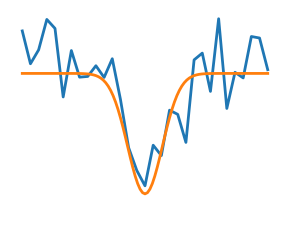

Generate this figure with matplotlib:
"""
Noisy optimization problem
===========================

Draws a figure explaining noisy vs non-noisy optimization
"""
import numpy as np
import matplotlib.pyplot as plt

np.random.seed(0)

x = np.linspace(-5, 5, 101)
x_ = np.linspace(-5, 5, 31)

def f(x):
    return -np.exp(-x**2)

# A smooth function
plt.figure(1, figsize=(3, 2.5))
plt.clf()

plt.plot(x_, f(x_) + .2*np.random.normal(size=31), linewidth=2)
plt.plot(x, f(x), linewidth=2)

plt.ylim(ymin=-1.3)
plt.axis('off')
plt.tight_layout()
plt.show()
